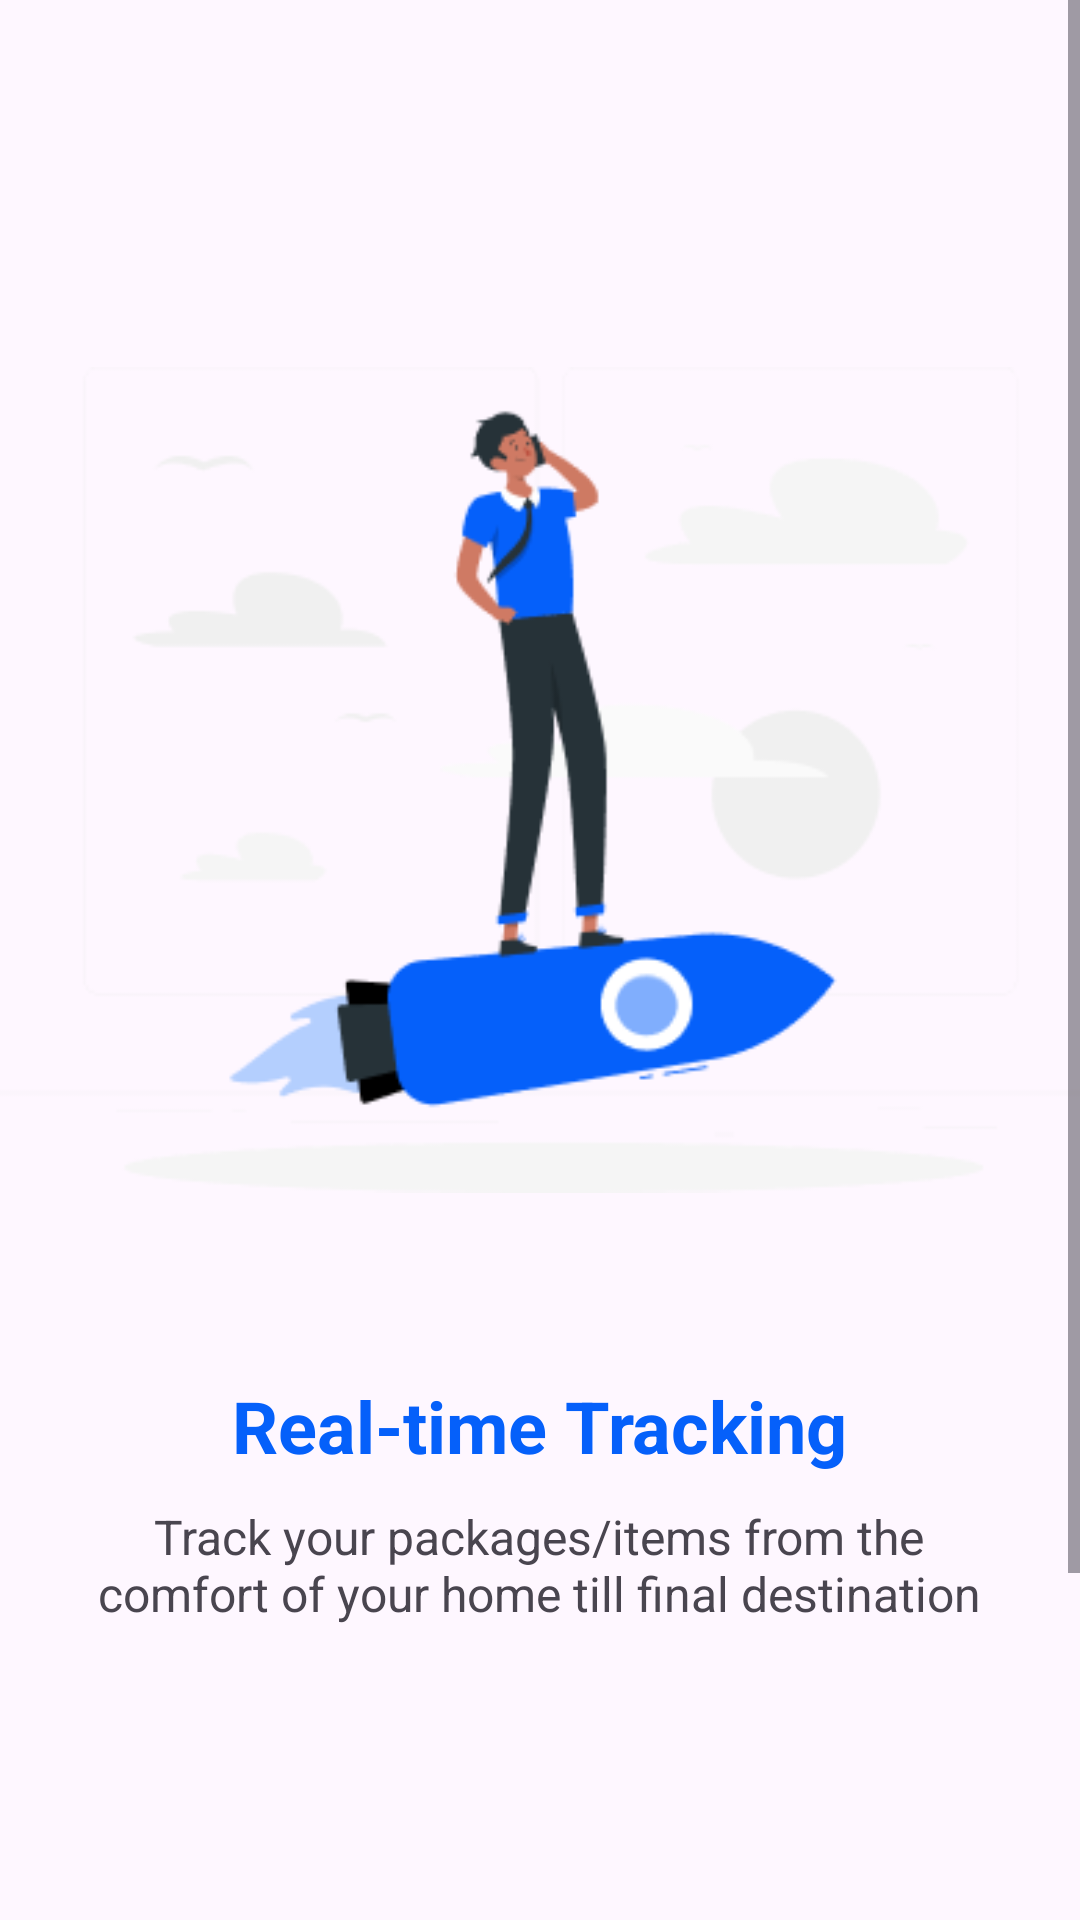

Here is an Android app screen rendered from its layout file. Give the layout XML and the strings, colors and styles it references.
<!-- AndroidManifest.xml: application theme Theme.EducationalPractice -->
<!-- res/layout/activity_onboarding3.xml -->
<?xml version="1.0" encoding="utf-8"?>
<androidx.constraintlayout.widget.ConstraintLayout xmlns:android="http://schemas.android.com/apk/res/android"
    xmlns:app="http://schemas.android.com/apk/res-auto"
    xmlns:tools="http://schemas.android.com/tools"
    android:layout_width="match_parent"
    android:layout_height="match_parent"
    tools:context="com.example.up05.Onboarding3">

    <ScrollView
        android:layout_width="match_parent"
        android:layout_height="match_parent">

        <LinearLayout
            android:layout_width="match_parent"
            android:layout_height="wrap_content"
            android:orientation="vertical">

            <LinearLayout
                android:layout_width="match_parent"
                android:layout_height="wrap_content"
                android:gravity="center"
                android:orientation="vertical">

                <ImageView
                    android:id="@+id/imageView9"
                    android:layout_width="wrap_content"
                    android:layout_height="wrap_content"
                    android:layout_marginTop="111dp"
                    android:gravity="center"
                    app:srcCompat="@drawable/pic3" />
            </LinearLayout>

            <TextView
                android:id="@+id/textView2"
                android:layout_width="287dp"
                android:layout_height="wrap_content"
                android:layout_gravity="center"
                android:layout_marginTop="50dp"
                android:gravity="center"
                android:text="Real-time Tracking"
                android:textColor="#0560fa"
                android:textSize="24dp"
                android:textStyle="bold"

                />

            <TextView
                android:id="@+id/textView3"
                android:layout_width="311dp"
                android:layout_height="wrap_content"
                android:layout_gravity="center"
                android:layout_marginTop="10dp"
                android:gravity="center"
                android:text="Track your packages/items from the comfort of your home till final destination"
                android:textSize="16dp" />

            <Button
                android:id="@+id/Next1"
                android:layout_width="342dp"
                android:layout_height="50dp"
                android:layout_gravity="center"
                android:layout_marginTop="150dp"
                android:backgroundTint="#0560FA"
                android:bottomLeftRadius="5dp"
                android:bottomRightRadius="100dp"
                android:onClick="SignUp1"
                android:text="Sign Up"
                app:cornerRadius="5dp" />

            <LinearLayout
                android:layout_width="wrap_content"
                android:layout_height="match_parent"
                android:layout_gravity="center"
                android:layout_marginTop="20dp"
                android:orientation="horizontal">

                <TextView
                    android:id="@+id/textView"
                    android:layout_width="match_parent"
                    android:layout_height="wrap_content"
                    android:text="Already have an account?" />

                <TextView
                    android:id="@+id/textView4"
                    android:layout_width="match_parent"
                    android:layout_height="wrap_content"
                    android:onClick="SignIn1"
                    android:text="Sign in"
                    android:textColor="@color/Blue"
                    android:textStyle="bold" />
            </LinearLayout>


        </LinearLayout>
    </ScrollView>
</androidx.constraintlayout.widget.ConstraintLayout>
<!-- resources referenced by this layout -->
<resources>
  <color name="Blue">#0560FA</color>
  <!-- drawable pic3: png bitmap (drawable, 15359 bytes) -->
  <style name="Theme.EducationalPractice" parent="Base.Theme.EducationalPractice" />
  <style name="Base.Theme.EducationalPractice" parent="Theme.Material3.DayNight.NoActionBar">
          
          
      </style>
</resources>
